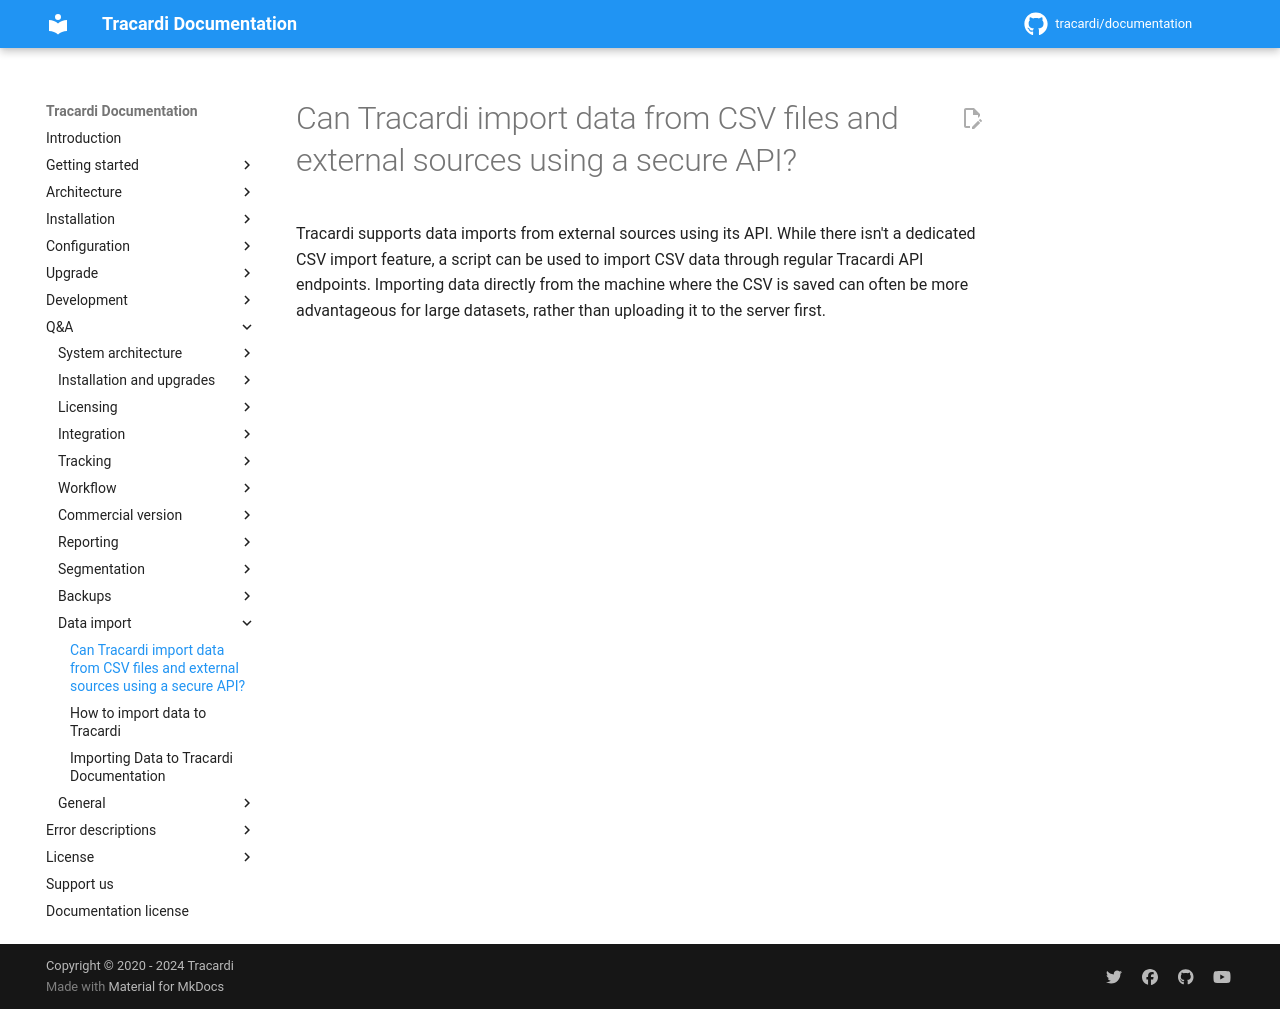

repository: Tracardi/documentation · page: 1.1.x/qa/can_tracardi_import_data_from_csv/index.html · generator: mkdocs

# Can Tracardi import data from CSV files and external sources using a secure API?

Tracardi supports data imports from external sources using its API. While there isn't a dedicated CSV import feature, a
script can be used to import CSV data through regular Tracardi API endpoints. Importing data directly from the machine
where the CSV is saved can often be more advantageous for large datasets, rather than uploading it to the server first.
